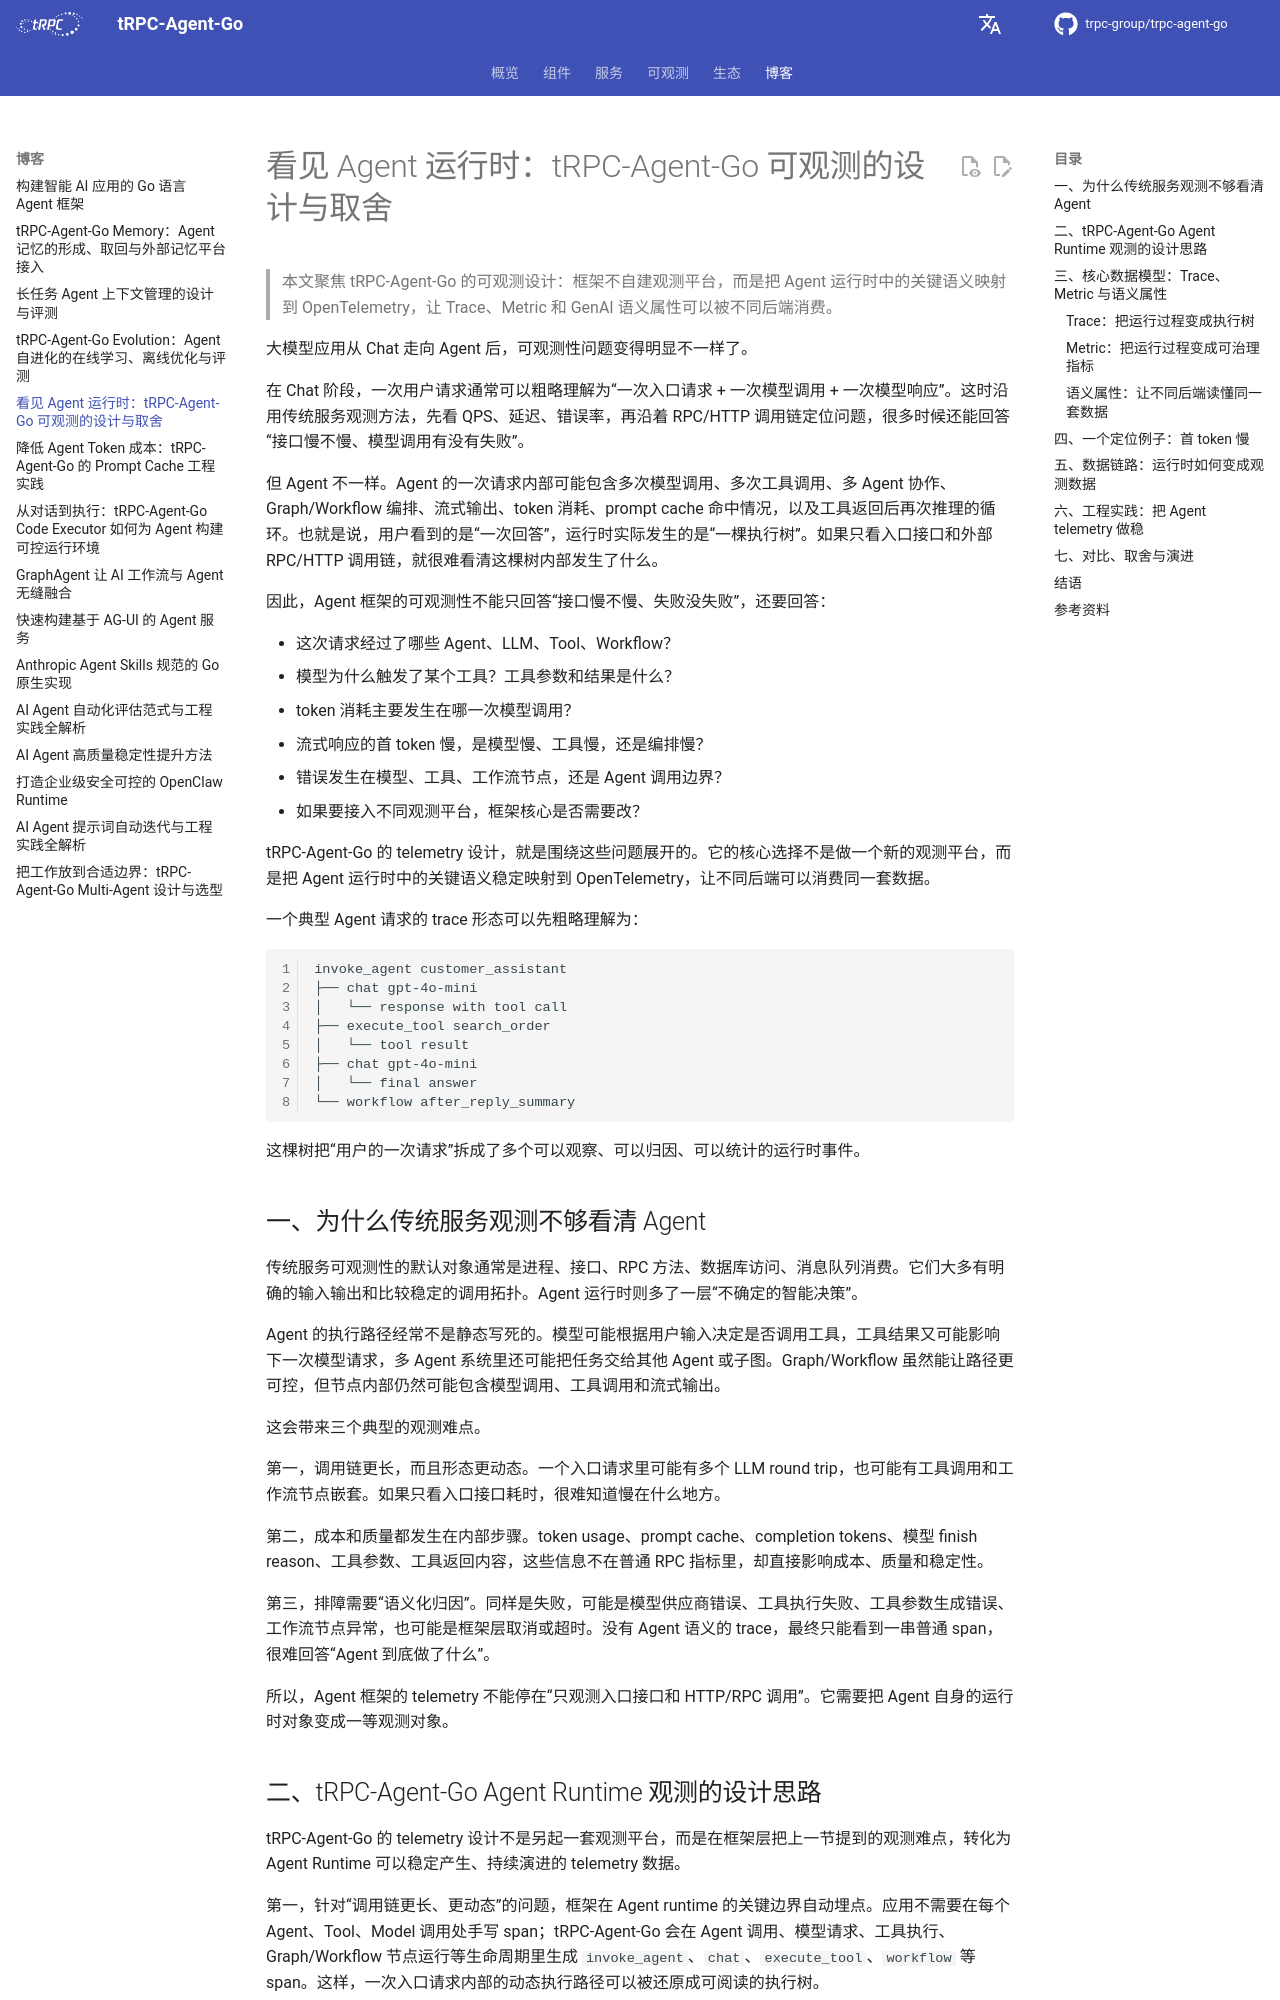

repository: trpc-group/trpc-agent-go · page: zh/blog/observability/index.html · generator: mkdocs

# 看见 Agent 运行时：tRPC-Agent-Go 可观测的设计与取舍

> 本文聚焦 tRPC-Agent-Go 的可观测设计：框架不自建观测平台，而是把 Agent 运行时中的关键语义映射到 OpenTelemetry，让 Trace、Metric 和 GenAI 语义属性可以被不同后端消费。

大模型应用从 Chat 走向 Agent 后，可观测性问题变得明显不一样了。

在 Chat 阶段，一次用户请求通常可以粗略理解为“一次入口请求 + 一次模型调用 + 一次模型响应”。这时沿用传统服务观测方法，先看 QPS、延迟、错误率，再沿着 RPC/HTTP 调用链定位问题，很多时候还能回答“接口慢不慢、模型调用有没有失败”。

但 Agent 不一样。Agent 的一次请求内部可能包含多次模型调用、多次工具调用、多 Agent 协作、Graph/Workflow 编排、流式输出、token 消耗、prompt cache 命中情况，以及工具返回后再次推理的循环。也就是说，用户看到的是“一次回答”，运行时实际发生的是“一棵执行树”。如果只看入口接口和外部 RPC/HTTP 调用链，就很难看清这棵树内部发生了什么。

因此，Agent 框架的可观测性不能只回答“接口慢不慢、失败没失败”，还要回答：

- 这次请求经过了哪些 Agent、LLM、Tool、Workflow？
- 模型为什么触发了某个工具？工具参数和结果是什么？
- token 消耗主要发生在哪一次模型调用？
- 流式响应的首 token 慢，是模型慢、工具慢，还是编排慢？
- 错误发生在模型、工具、工作流节点，还是 Agent 调用边界？
- 如果要接入不同观测平台，框架核心是否需要改？

tRPC-Agent-Go 的 telemetry 设计，就是围绕这些问题展开的。它的核心选择不是做一个新的观测平台，而是把 Agent 运行时中的关键语义稳定映射到 OpenTelemetry，让不同后端可以消费同一套数据。

一个典型 Agent 请求的 trace 形态可以先粗略理解为：

```text
invoke_agent customer_assistant
├── chat gpt-4o-mini
│   └── response with tool call
├── execute_tool search_order
│   └── tool result
├── chat gpt-4o-mini
│   └── final answer
└── workflow after_reply_summary
```

这棵树把“用户的一次请求”拆成了多个可以观察、可以归因、可以统计的运行时事件。

## 一、为什么传统服务观测不够看清 Agent

传统服务可观测性的默认对象通常是进程、接口、RPC 方法、数据库访问、消息队列消费。它们大多有明确的输入输出和比较稳定的调用拓扑。Agent 运行时则多了一层“不确定的智能决策”。

Agent 的执行路径经常不是静态写死的。模型可能根据用户输入决定是否调用工具，工具结果又可能影响下一次模型请求，多 Agent 系统里还可能把任务交给其他 Agent 或子图。Graph/Workflow 虽然能让路径更可控，但节点内部仍然可能包含模型调用、工具调用和流式输出。

这会带来三个典型的观测难点。

第一，调用链更长，而且形态更动态。一个入口请求里可能有多个 LLM round trip，也可能有工具调用和工作流节点嵌套。如果只看入口接口耗时，很难知道慢在什么地方。

第二，成本和质量都发生在内部步骤。token usage、prompt cache、completion tokens、模型 finish reason、工具参数、工具返回内容，这些信息不在普通 RPC 指标里，却直接影响成本、质量和稳定性。

第三，排障需要“语义化归因”。同样是失败，可能是模型供应商错误、工具执行失败、工具参数生成错误、工作流节点异常，也可能是框架层取消或超时。没有 Agent 语义的 trace，最终只能看到一串普通 span，很难回答“Agent 到底做了什么”。

所以，Agent 框架的 telemetry 不能停在“只观测入口接口和 HTTP/RPC 调用”。它需要把 Agent 自身的运行时对象变成一等观测对象。
